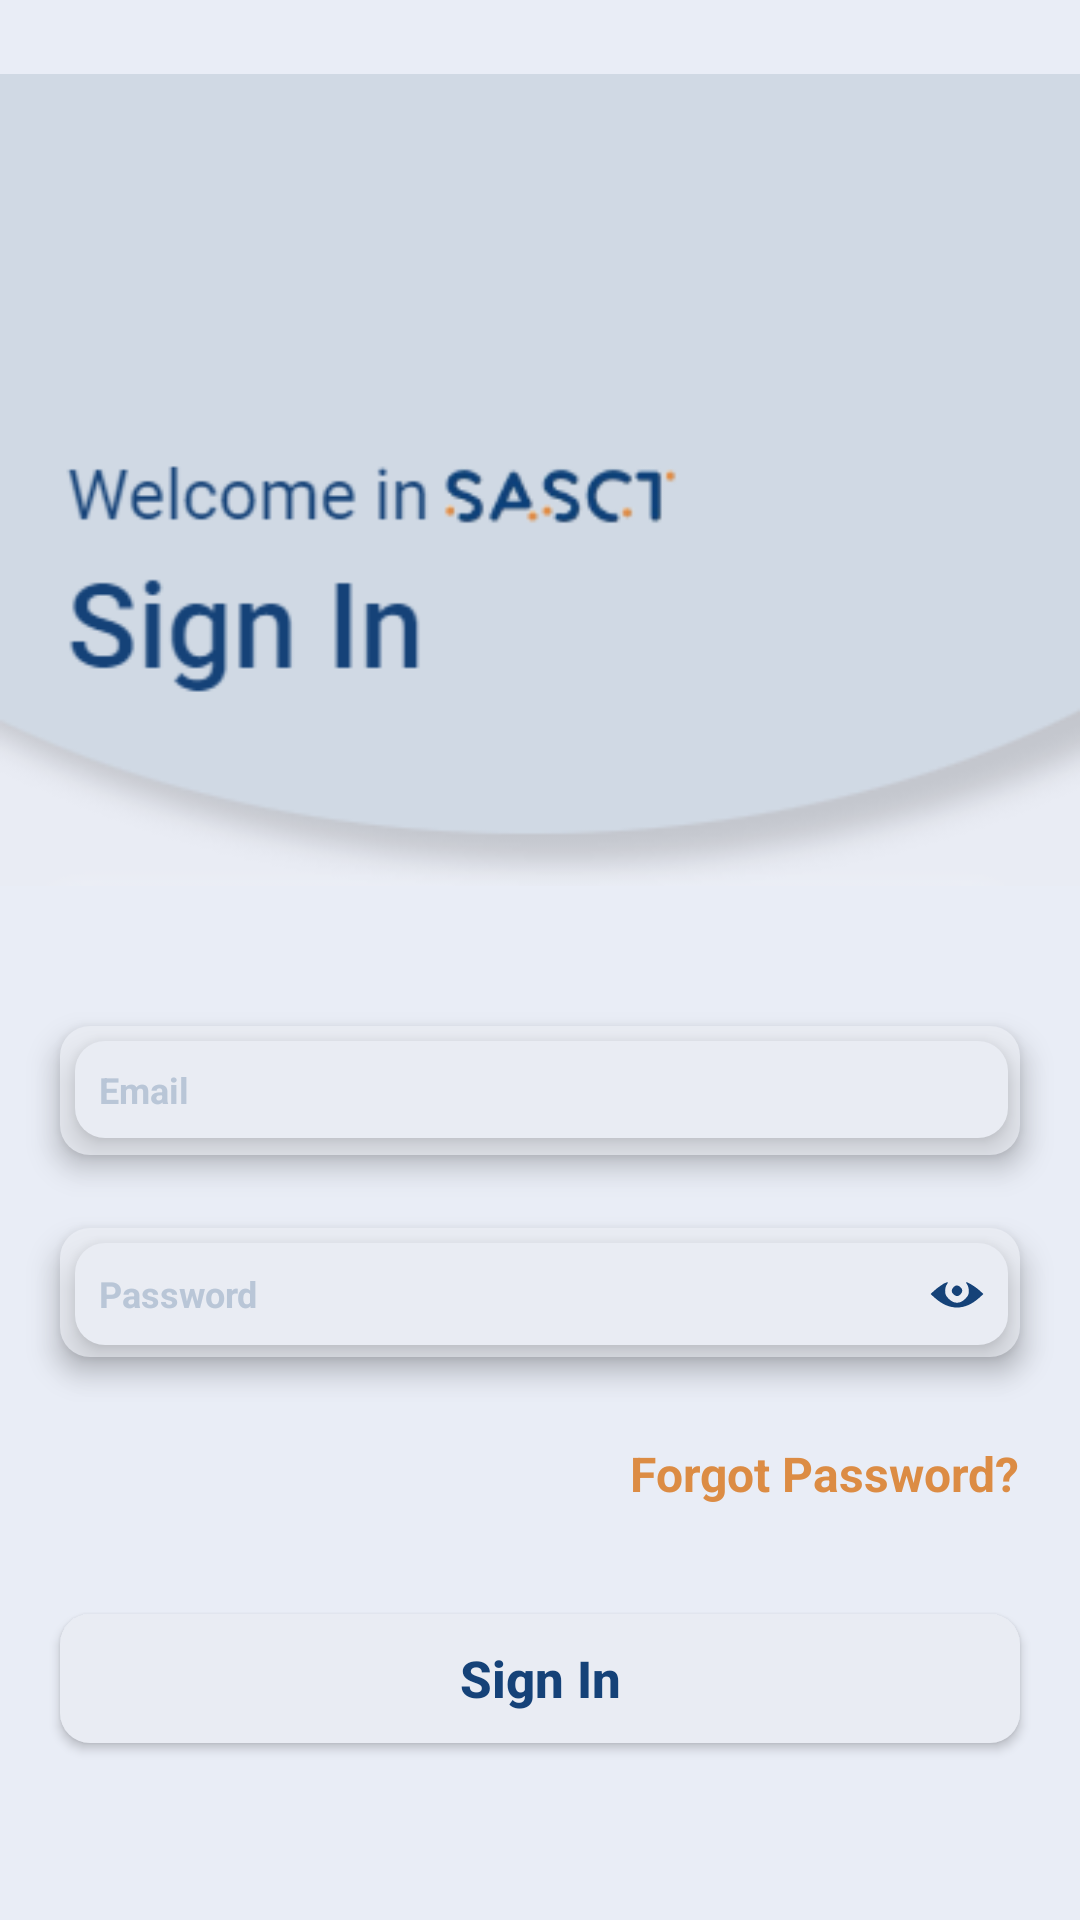

Write the Android layout XML for this screen, with the resource values it uses.
<!-- AndroidManifest.xml: application theme Theme.SASCT -->
<!-- res/layout/activity_login.xml -->
<?xml version="1.0" encoding="utf-8"?>

<LinearLayout xmlns:android="http://schemas.android.com/apk/res/android"
    xmlns:app="http://schemas.android.com/apk/res-auto"
    xmlns:tools="http://schemas.android.com/tools"
    android:layout_width="match_parent"
    android:layout_height="match_parent"
    android:orientation="vertical"
    android:background="#E9EDF6"
    tools:context=".Login">

        <ImageView
            android:id="@+id/imageView2"
            android:layout_width="match_parent"
            android:layout_height="320dp"
            app:srcCompat="@drawable/group2" />

        <RelativeLayout

            android:layout_width="match_parent"
            android:layout_height="wrap_content">

            <View
                android:id="@+id/backgroundLoginEmail"
                android:layout_width="match_parent"
                android:layout_height="43dp"
                android:layout_marginEnd="20dp"
                android:layout_marginStart="20dp"
                android:layout_marginTop="22dp"
                android:background="@drawable/background_edittext"
                android:elevation="6dp" />


            <EditText
                android:layout_marginBottom="20dp"
                android:id="@+id/editTextEmail"
                android:layout_width="match_parent"
                android:layout_height="wrap_content"
                android:layout_marginStart="25dp"
                android:layout_marginTop="27dp"
                android:layout_marginEnd="24dp"
                android:background="@drawable/custom_edittext_box"
                android:drawableTint="#948f8f"
                android:elevation="7dp"
                android:hint="Email"
                android:inputType="textEmailAddress"
                android:textColorHint="#B9C6D7"
                android:textSize="12sp"
                android:textStyle="bold" />

        </RelativeLayout>

        <RelativeLayout

            android:layout_width="match_parent"
            android:layout_height="wrap_content">

            <View
                android:id="@+id/backgroundPassword"
                android:layout_width="match_parent"
                android:layout_height="43dp"
                android:layout_marginStart="20dp"
                android:layout_marginTop="10dp"
                android:layout_marginEnd="20dp"
                android:background="@drawable/background_edittext"
                android:elevation="6dp" />


            <EditText
                android:id="@+id/editTextPassword"
                android:layout_width="361dp"
                android:layout_height="wrap_content"
                android:layout_marginStart="25dp"
                android:layout_marginTop="15dp"
                android:layout_marginBottom="20dp"
                android:layout_marginEnd="24dp"
                android:background="@drawable/custom_edittext_box"
                android:drawableEnd="@drawable/icons8_eye_50__2_"
                android:drawableTint="#154278"
                android:elevation="7dp"
                android:hint="Password"
                android:inputType="textPassword"
                android:textColorHint="#B9C6D7"
                android:textSize="12sp"
                android:textStyle="bold" />

        </RelativeLayout>

        <TextView
            android:id="@+id/forgotPasswordTextView"
            android:layout_width="wrap_content"
            android:layout_height="wrap_content"
            android:layout_gravity="end"
            android:layout_marginEnd="20dp"
            android:layout_marginTop="12dp"
            android:text="Forgot Password?"
            android:textColor="#dc8c44"
            android:textSize="16sp"
            android:textStyle="bold" />

        <Button android:textAllCaps="false"
            android:id="@+id/sendBtn"
            android:layout_width="match_parent"
            android:layout_height="43dp"
            android:layout_marginStart="20dp"
            android:layout_marginTop="36dp"
            android:layout_marginEnd="20dp"
            android:background="@drawable/custom_button_2"
            android:elevation="6dp"
            android:gravity="center|center_vertical"
            android:text="Sign In"
            android:textColor="#154278"
            android:textSize="17sp"
            android:textStyle="normal|bold" />





        <LinearLayout
            android:layout_marginTop="60dp"
            android:layout_width="match_parent"
            android:layout_height="wrap_content"
            android:gravity="center"
            android:orientation="horizontal">

            <TextView
                android:id="@+id/signUpTextView"
                android:layout_width="wrap_content"
                android:layout_height="wrap_content"
                android:text="Don't have an account? "
                android:textColor="#7F7F7F"
                android:textSize="16sp"
                android:textStyle="normal|bold" />


            <TextView
                android:id="@+id/signUpET"
                android:layout_width="wrap_content"
                android:layout_height="wrap_content"
                android:layout_marginEnd="20dp"
                android:text="Sign Up"
                android:textColor="#dc8c44"
                android:textSize="16dp"
                android:textStyle="bold" />




        </LinearLayout>

</LinearLayout>
<!-- resources referenced by this layout -->
<resources>
  <!-- drawable background_edittext (drawable) -->
  <selector xmlns:android="http://schemas.android.com/apk/res/android">
      <item>
          <shape android:shape="rectangle">
              <solid android:color="#e9ecf3" />
              <corners android:radius="10dp" />
              <padding android:left="8dp"
                  android:top="0dp"
                  android:right="8dp"
                  android:bottom="0dp"/>
          </shape>
      </item>
  </selector>
  <!-- drawable custom_button_2 (drawable) -->
  <?xml version="1.0" encoding="utf-8"?>
  
  <shape xmlns:android="http://schemas.android.com/apk/res/android">
      <solid android:color="#e9ecf3" />
      <corners android:radius="10dp" />
      <padding
          android:left="8dp"
          android:top="0dp"
          android:right="8dp"
          android:bottom="0dp" />
      <size
          android:width="326dp"
          android:height="36dp" />
  </shape>
  <!-- drawable custom_edittext_box (drawable) -->
  <selector xmlns:android="http://schemas.android.com/apk/res/android">
      <item>
          <shape android:shape="rectangle">
              <solid android:color="#e9ecf3" /> 
              <corners android:radius="10dp" /> 
  
              <padding
                  android:left="8dp"
                  android:top="8dp"
                  android:right="8dp"
                  android:bottom="8dp" /> 
          </shape>
      </item>
  </selector>
  <!-- drawable group2: png bitmap (drawable, 15400 bytes) -->
  <!-- drawable icons8_eye_50__2_ (drawable) -->
  <vector xmlns:android="http://schemas.android.com/apk/res/android"
      android:width="18dp"
      android:height="18dp"
      android:viewportWidth="25"
      android:viewportHeight="25">
    <path
        android:pathData="M6,8c-0.95,0.5 -2.65,1.7 -3.75,2.7l-2,1.8 2,1.8c6.65,5.95 13.85,5.95 20.5,0l2,-1.8 -2,-1.8c-1.8,-1.6 -5.2,-3.7 -6,-3.7 -0.15,-0 0.05,0.5 0.45,1.1 0.45,0.6 0.8,2 0.8,3 0,1.55 -0.35,2.3 -1.7,3.65 -2.4,2.4 -5.2,2.4 -7.6,-0 -1.35,-1.35 -1.7,-2.1 -1.7,-3.65 0,-1.05 0.35,-2.45 0.8,-3 0.9,-1.35 0.5,-1.35 -2.1,-0.1z"
        android:fillColor="#000000"
        android:strokeColor="#00000000"/>
    <path
        android:pathData="M10.85,9.4c-1.1,1.2 -1.05,2.25 0.05,3.25 1.2,1.1 2.25,1.05 3.25,-0.05 1.1,-1.2 1.05,-2.25 -0.05,-3.25 -1.2,-1.1 -2.25,-1.05 -3.25,0.05z"
        android:fillColor="#000000"
        android:strokeColor="#00000000"/>
  </vector>
  <style name="Theme.SASCT" parent="Theme.MaterialComponents.DayNight.DarkActionBar">
          
          <item name="colorPrimary">@color/primary</item>
          <item name="colorPrimaryVariant">@color/pendingColor</item>
          <item name="colorOnPrimary">@color/primary_text</item>
          
          <item name="colorSecondary">@color/teal_200</item>
          <item name="colorSecondaryVariant">@color/teal_700</item>
          <item name="colorOnSecondary">@color/black</item>
          
          <item name="android:statusBarColor">?attr/colorPrimaryVariant</item>
          
      </style>
  <color name="primary">#e9ecf3</color>
  <color name="pendingColor">#662196F3</color>
  <color name="primary_text">#212121</color>
  <color name="teal_200">#FF03DAC5</color>
  <color name="teal_700">#FF018786</color>
  <color name="black">#FF000000</color>
</resources>
